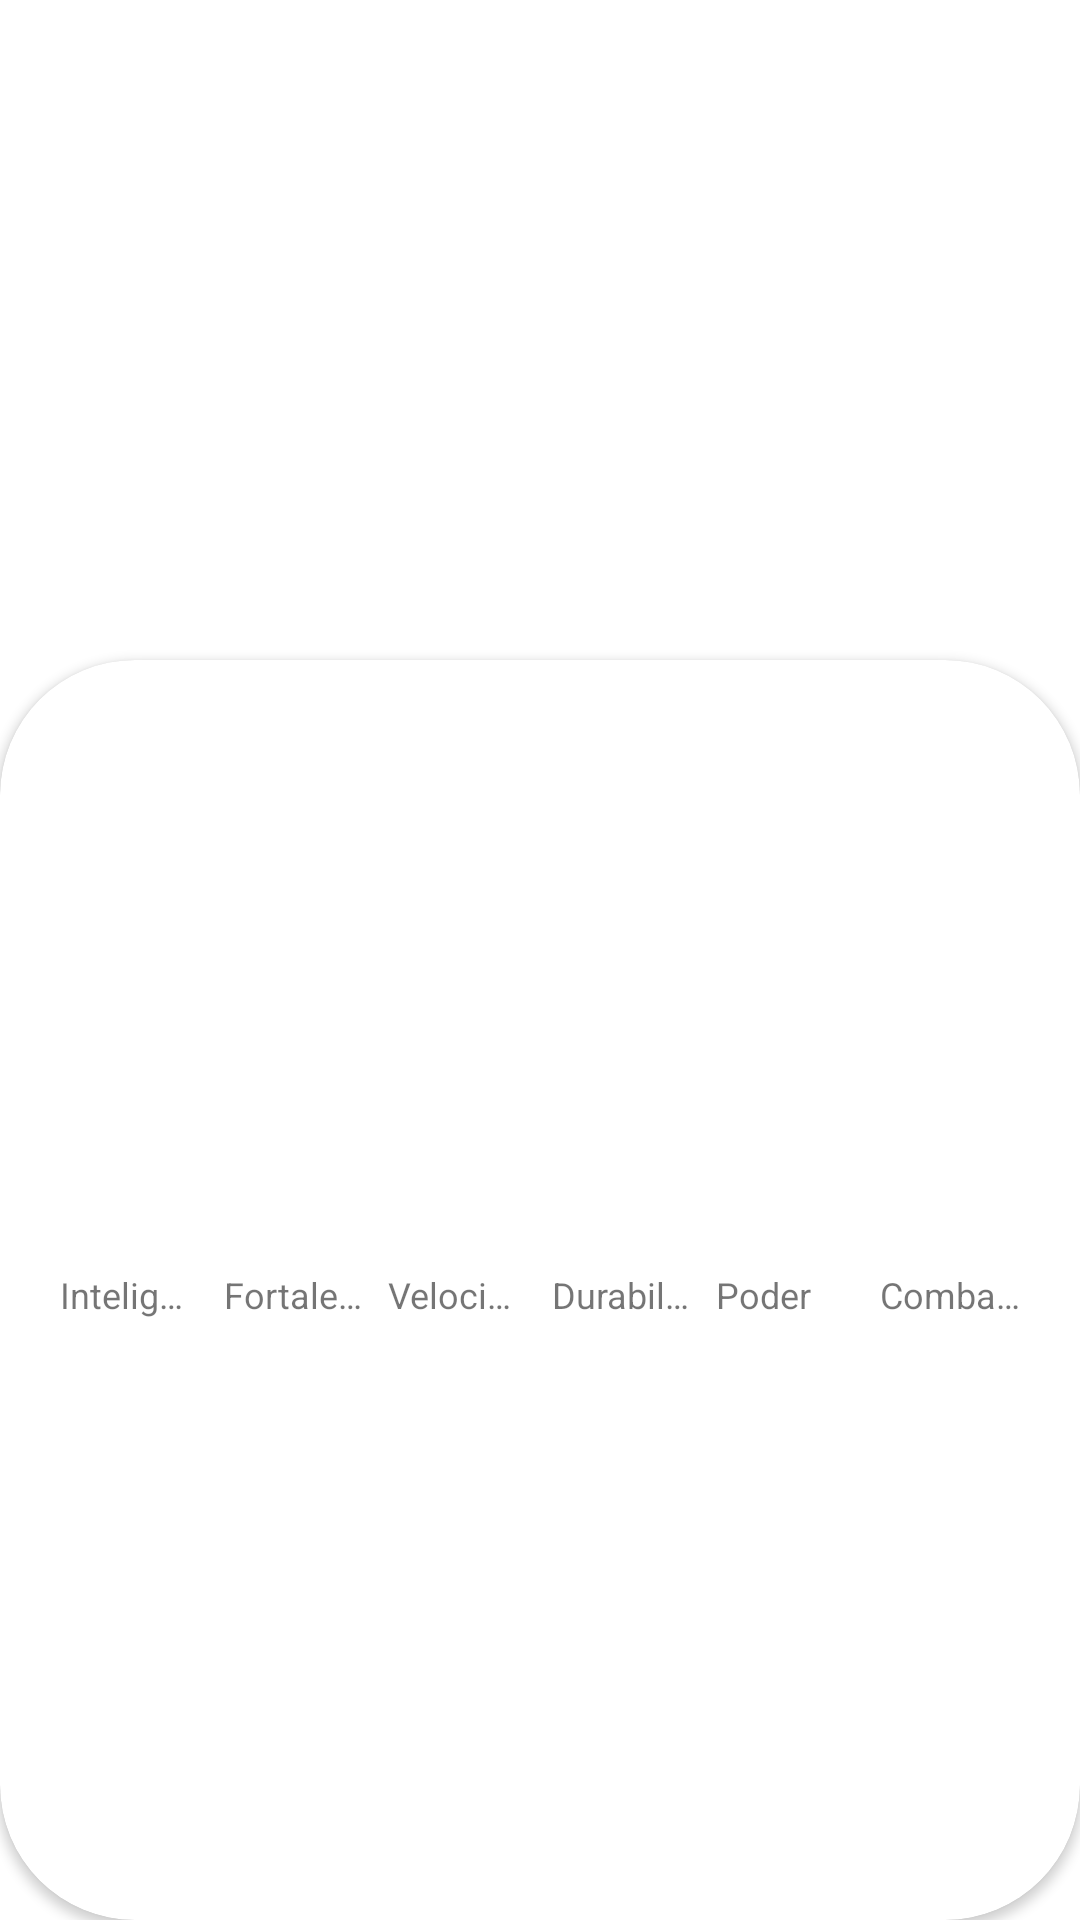

Here is an Android app screen rendered from its layout file. Give the layout XML and the strings, colors and styles it references.
<!-- AndroidManifest.xml: application theme Theme.IndiceMasaCorporal -->
<!-- res/layout/activity_detail_superhero.xml -->
<?xml version="1.0" encoding="utf-8"?>
<androidx.constraintlayout.widget.ConstraintLayout xmlns:android="http://schemas.android.com/apk/res/android"
    xmlns:app="http://schemas.android.com/apk/res-auto"
    xmlns:tools="http://schemas.android.com/tools"
    android:layout_width="match_parent"
    android:layout_height="match_parent"
    tools:context=".superheroapp.DetailSuperheroActivity">

    <ImageView
        android:id="@+id/ivSuperheros"
        android:layout_width="match_parent"
        android:layout_height="250dp"
        app:layout_constraintTop_toTopOf="parent"
        app:layout_constraintStart_toStartOf="parent"
        app:layout_constraintEnd_toEndOf="parent"
        android:scaleType="centerCrop"/>

    <androidx.cardview.widget.CardView
        android:layout_width="0dp"
        android:layout_height="0dp"
        app:cardCornerRadius="45dp"
        android:layout_marginTop="220dp"
        android:elevation="10dp"
        app:layout_constraintTop_toTopOf="parent"
        app:layout_constraintEnd_toEndOf="parent"
        app:layout_constraintStart_toStartOf="parent"
        app:layout_constraintBottom_toBottomOf="parent">

        <LinearLayout
            android:layout_width="match_parent"
            android:layout_height="wrap_content"
            android:layout_marginBottom="35dp"
            android:orientation="vertical">

            <TextView
                android:id="@+id/tvSuperHeroName"
                android:layout_width="match_parent"
                android:layout_height="match_parent"
                android:textSize="28sp"
                android:textColor="@color/black"
                android:gravity="center_horizontal"
                tools:text="Marvin Garcia"
                android:textStyle="italic"/>

            <TextView
                android:id="@+id/tvSuperHeroRealName"
                android:layout_width="match_parent"
                android:layout_height="wrap_content"
                android:textColor="@color/black"
                android:gravity="center_horizontal"
                tools:text="Marvin Garcia"
                android:textStyle="bold"/>

            <TextView
                android:id="@+id/tvPublisher"
                android:layout_width="match_parent"
                android:layout_height="wrap_content"
                android:textColor="@color/black"
                android:gravity="center_horizontal"
                tools:text="Marvin Garcia"
                android:textStyle="normal"/>

            <LinearLayout
                android:layout_width="match_parent"
                android:layout_height="100dp"
                android:gravity="bottom"
                android:layout_marginHorizontal="16dp"
                android:layout_marginTop="24dp"
                android:orientation="horizontal">

                <View
                    android:id="@+id/viewIntelligence"
                    android:layout_width="0dp"
                    android:layout_height="0dp"
                    android:background="@color/superhero_stat_intelligence"
                    android:layout_marginHorizontal="5dp"
                    android:layout_weight="1"/>

                <View
                    android:id="@+id/viewStrength"
                    android:layout_width="0dp"
                    android:layout_height="0dp"
                    android:background="@color/superhero_stat_strength"
                    android:layout_marginHorizontal="5dp"
                    android:layout_weight="1"/>

                <View
                    android:id="@+id/viewSpeed"
                    android:layout_width="0dp"
                    android:layout_height="0dp"
                    android:background="@color/superhero_stat_speed"
                    android:layout_marginHorizontal="5dp"
                    android:layout_weight="1"/>

                <View
                    android:id="@+id/viewDurability"
                    android:layout_width="0dp"
                    android:layout_height="0dp"
                    android:background="@color/superhero_stat_durability"
                    android:layout_marginHorizontal="5dp"
                    android:layout_weight="1"/>

                <View
                    android:id="@+id/viewPower"
                    android:layout_width="0dp"
                    android:layout_height="0dp"
                    android:background="@color/superhero_stat_power"
                    android:layout_marginHorizontal="5dp"
                    android:layout_weight="1"/>

                <View
                    android:id="@+id/viewCombat"
                    android:layout_width="0dp"
                    android:layout_height="0dp"
                    android:background="@color/superhero_stat_combat"
                    android:layout_marginHorizontal="5dp"
                    android:layout_weight="1"/>


            </LinearLayout>

            <LinearLayout
                android:layout_width="match_parent"
                android:layout_height="wrap_content"
                android:gravity="bottom"
                android:layout_marginHorizontal="16dp"
                android:layout_marginTop="4dp"
                android:orientation="horizontal">

                <TextView
                    android:layout_width="0dp"
                    android:layout_height="wrap_content"
                    android:textSize="12sp"
                    android:text="@string/superhero_intelligense"
                    android:singleLine="true"
                    android:maxLines="1"
                    android:layout_marginHorizontal="4dp"
                    android:layout_weight="1"/>

                <TextView
                    android:layout_width="0dp"
                    android:layout_height="wrap_content"
                    android:textSize="12sp"
                    android:text="@string/superhero_strength"
                    android:singleLine="true"
                    android:maxLines="1"
                    android:layout_marginHorizontal="4dp"
                    android:layout_weight="1"/>

                <TextView
                    android:layout_width="0dp"
                    android:layout_height="wrap_content"
                    android:textSize="12sp"
                    android:text="@string/superhero_speed"
                    android:singleLine="true"
                    android:maxLines="1"
                    android:layout_marginHorizontal="4dp"
                    android:layout_weight="1"/>

                <TextView
                    android:layout_width="0dp"
                    android:layout_height="wrap_content"
                    android:textSize="12sp"
                    android:text="@string/superhero_durability"
                    android:singleLine="true"
                    android:maxLines="1"
                    android:layout_marginHorizontal="4dp"
                    android:layout_weight="1"/>

                <TextView
                    android:layout_width="0dp"
                    android:layout_height="wrap_content"
                    android:textSize="12sp"
                    android:text="@string/superhero_power"
                    android:singleLine="true"
                    android:maxLines="1"
                    android:layout_marginHorizontal="4dp"
                    android:layout_weight="1"/>

                <TextView
                    android:layout_width="0dp"
                    android:layout_height="wrap_content"
                    android:textSize="12sp"
                    android:text="@string/superhero_combat"
                    android:singleLine="true"
                    android:maxLines="1"
                    android:layout_marginHorizontal="4dp"
                    android:layout_weight="1"/>

            </LinearLayout>

        </LinearLayout>

    </androidx.cardview.widget.CardView>

</androidx.constraintlayout.widget.ConstraintLayout>
<!-- resources referenced by this layout -->
<resources>
  <color name="black">#FF000000</color>
  <color name="superhero_stat_combat">#673AB7</color>
  <color name="superhero_stat_durability">#03A9F4</color>
  <color name="superhero_stat_intelligence">#00ff00</color>
  <color name="superhero_stat_power">#FFEB3B</color>
  <color name="superhero_stat_speed">#E88B00</color>
  <color name="superhero_stat_strength">#FF0000</color>
  <string name="superhero_combat">Combate</string>
  <string name="superhero_durability">Durabilidad</string>
  <string name="superhero_intelligense">Inteligencia</string>
  <string name="superhero_power">Poder</string>
  <string name="superhero_speed">Velocidad</string>
  <string name="superhero_strength">Fortaleza</string>
  <style name="Theme.IndiceMasaCorporal" parent="Theme.MaterialComponents.DayNight.DarkActionBar">
          
          <item name="colorPrimary">@color/purple_500</item>
          <item name="colorPrimaryVariant">@color/purple_700</item>
          <item name="colorOnPrimary">@color/white</item>
          
          <item name="colorSecondary">@color/teal_200</item>
          <item name="colorSecondaryVariant">@color/teal_700</item>
          <item name="colorOnSecondary">@color/black</item>
          
          <item name="android:statusBarColor">?attr/colorPrimaryVariant</item>
          
      </style>
  <color name="purple_500">#FF6200EE</color>
  <color name="purple_700">#FF3700B3</color>
  <color name="white">#FFFFFFFF</color>
  <color name="teal_200">#FF03DAC5</color>
  <color name="teal_700">#FF018786</color>
</resources>
